The GitHub repository akthammomani/ai_powered_apple_leaf_specialist contains a labelled image folder "final" with 4 categories: black rot, healthy, rust, scab. Examples follow, each with its label.

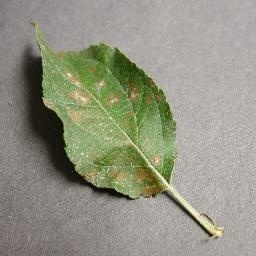
Label: rust

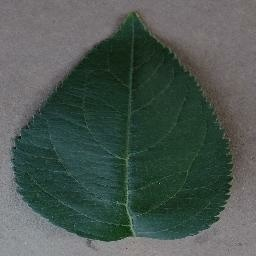
Label: healthy

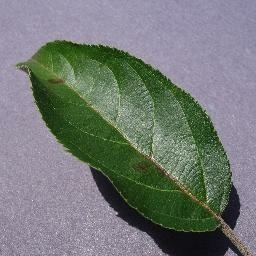
Label: scab

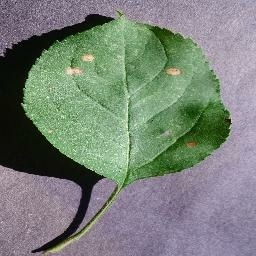
Label: black rot

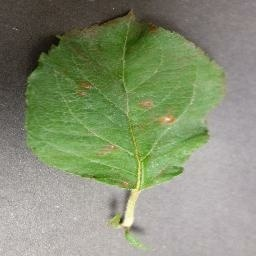
Label: rust

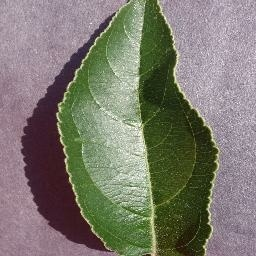
Label: healthy
